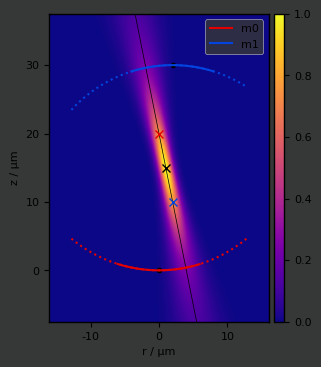
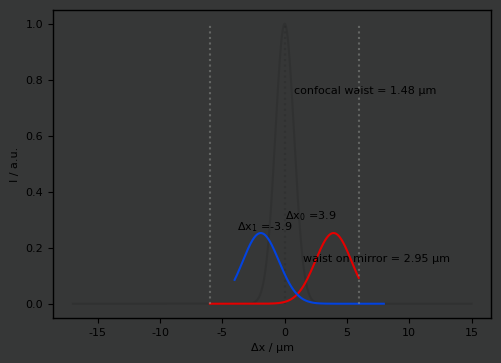
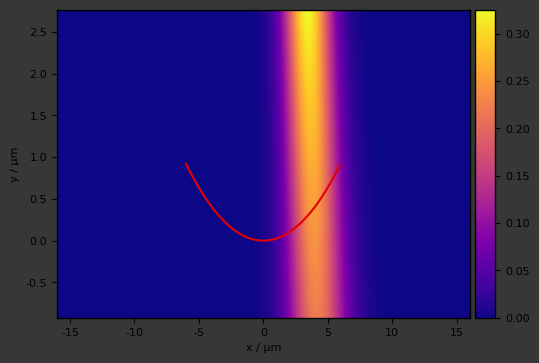
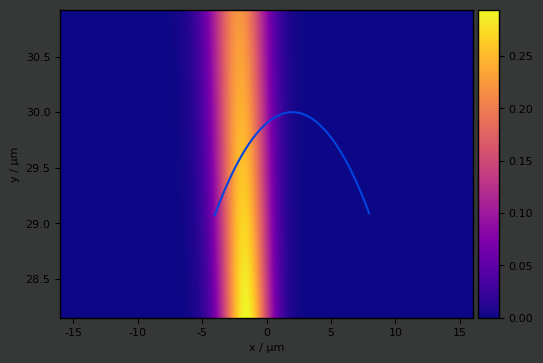
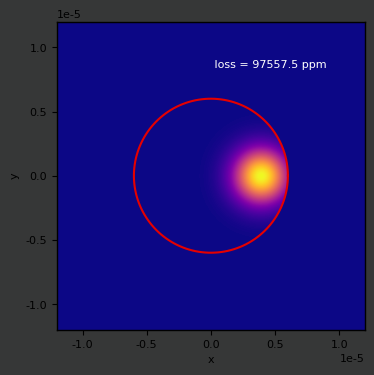
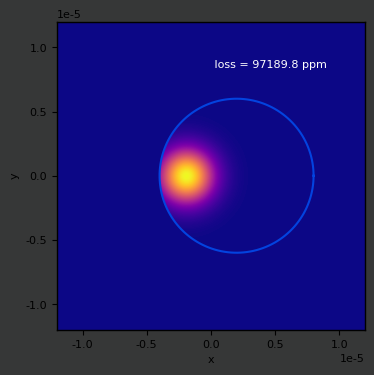

Reproduce these figures in Python, in order. (Note: this script raises an exception after producing the figures.)
# purpose of code
# calculate optimal alignment of cavities given
# angular mis-alignment
# %% 0. imports
import os
import numpy as np
import scipy as sp
import matplotlib.colors as mcolors
import matplotlib.pyplot as plt
from mpl_toolkits.axes_grid1 import make_axes_locatable
from matplotlib.colors import LogNorm
from scipy.optimize import curve_fit
from matplotlib.colors import LinearSegmentedColormap

# %% 1. defs
def ggplot_sansserif():
    """
    Set some parameters for ggplot
    Parameters
    ----------
    None
    Returns
    -------
    None
    """
    plt.style.use('ggplot')
    plt.rcParams['font.size'] = 8
    plt.rcParams['font.family'] = 'sans-serif'
    plt.rcParams['font.sans-serif'] = 'DejaVu Sans'
    plt.rcParams['axes.labelsize'] = 8
    plt.rcParams['axes.labelweight'] = 'normal'
    plt.rcParams['xtick.labelsize'] = 8
    plt.rcParams['ytick.labelsize'] = 8
    plt.rcParams['legend.fontsize'] = 8
    plt.rcParams['figure.titlesize'] = 8
    plt.rcParams['lines.color'] = 'white'
    plt.rcParams['text.color'] = 'xkcd:black'
    plt.rcParams['axes.labelcolor'] = 'xkcd:black'
    plt.rcParams['xtick.color'] = 'xkcd:black'
    plt.rcParams['ytick.color'] = 'xkcd:black'
    plt.rcParams['axes.edgecolor'] = 'xkcd:black'
    plt.rcParams['savefig.edgecolor'] = 'xkcd:black'
    plt.rcParams['axes.facecolor'] = 'xkcd:dark gray'
    plt.rcParams['savefig.facecolor'] = 'xkcd:dark gray'
    plt.rcParams['grid.color'] = 'xkcd:dark gray'
    plt.rcParams['grid.linestyle'] = 'none'
    plt.rcParams['axes.titlepad'] = 6


def set_figure(name: str = 'figure',
               xaxis='x axis',
               yaxis='y axis',
               size: float = 4,
               ):
    """
    Set a figure up
    Parameters
    ----------
    name : str
        name of figure
    xaxis : str
       x axis label
    yaxis : str
       y axis label
    size : float

    Returns
    -------
    ax1 : axes._subplots.AxesSubplot
    fig1 : figure.Figure
    """
    ggplot_sansserif()
    fig1 = plt.figure(name, figsize=(size * np.sqrt(2), size))
    ax1 = fig1.add_subplot(111)
    fig1.patch.set_facecolor('xkcd:dark grey')
    ax1.set_xlabel(xaxis)
    ax1.set_ylabel(yaxis)
    return ax1, fig1


def PPT_save_plot(fig, ax, name, dpi=600):
    """ saves a plot as 'name'.png (unless .svg is specified in the name). 
    Iterates name (name_0, name_1, ...) if file already exists with that name.

    Args:
        fig (plt.fig): figure pointer
        ax (plt.ax): axis pointer
        name (str): desired name of file. No extension produced .png with name. Add .svg as ext. if needed
        dpi (int, optional): _description_. Defaults to 600.
    """
    # Set plot colours
    plt.rcParams['text.color'] = 'xkcd:black'
    plt.rcParams['savefig.facecolor'] = ((1.0, 1.0, 1.0, 0.0))
    ax.patch.set_facecolor((1.0, 1.0, 1.0, 0.0))
    ax.xaxis.label.set_color('xkcd:black')
    ax.yaxis.label.set_color('xkcd:black')
    ax.tick_params(axis='x', colors='xkcd:black')
    ax.tick_params(axis='y', colors='xkcd:black')
    ax.legend(
        fancybox=True,
        facecolor=(1.0, 1.0, 1.0, 1.0),
        labelcolor='black',
        loc='upper left',
        framealpha=0)
    ax.get_legend().remove()
    fig.tight_layout()

    # Loop to check for file - appends filename with _# if name already exists
    f_exist = True
    app_no = 0
    while f_exist is True:
        if os.path.exists(name + '.png') is False:
            ax.figure.savefig(name, dpi=dpi)
            f_exist = False
            print('Base exists')
        elif os.path.exists(name + '_' + str(app_no) + '.png') is False:
            ax.figure.savefig(name + '_' + str(app_no), dpi=dpi)
            f_exist = False
            print(' # = ' + str(app_no))
        else:
            app_no = app_no + 1
            print('Base + # exists')


def Gaussian_beam(z, r, z0, w0, λ, I0=0):
    """ see "Gaussian beam" wikipedia

    Args:
        z (array): z coords
        r (array): r coords
        z0 (float): beam waist z
        w0 (float): beam waist
        I0 (int, optional): Intensity. Defaults to 0, corresponding to unity power.
    """

    k = 2 * np.pi / λ
    zR = np.pi * w0**2 / λ
    w_z = w0 * np.sqrt(1 + ((z - z0) / zR)**2)
    R_z = (z - z0) * (1 + (zR / (z - z0))**2)
    Guoy_z = np.arctan(z/zR)
    if I0 == 0:
        I0 = 2/(np.pi * w0 ** 2)

    E0 = np.sqrt(I0)

    I_rz = (I0 
            * (w0 / w_z)**2 
            * np.exp((-2 * r**2) / (w_z**2)))
    E_rz = np.real((E0 
            * (w0 / w_z) 
            * np.exp((-2 * r**2) / (w_z**2)) 
            * np.exp(-1j * (k*z + (k * r**2 / (2*R_z)) - Guoy_z))))
    
    return I_rz, E_rz


def extents(f):
    """ calculates and returns suitable values for imshow's extent from axis array

    Args:
        f (array): axis array

    Returns:
        extents : tuple for extent in imshow
    """
    delta = f[1] - f[0]
    return f[0] - delta / 2, f[-1] + delta / 2


def Gaussian_2D(coords, A, xo, yo, σ_x, σ_y, θ, offset):
    """2D plot on coord fields of Gaussian peak

    Args:
        coords (tuple of 2 arrays): coordinate grids, output of np.meshgrid
        A (float): peak value
        xo (float): x location of peak
        yo (float): y location of peak
        offset (background): constant z offset

    Returns:
        _type_: array of z values for Gaussian peak 
    """
    x, y = coords
    xo = float(xo)
    yo = float(yo)
    a = (np.cos(θ) ** 2) / (2 * σ_x ** 2) + (np.sin(θ) ** 2) / (2 * σ_y ** 2)
    b = -(np.sin(2 * θ)) / (4 * σ_x ** 2) + (np.sin(2 * θ)) / (4 * σ_y ** 2)
    c = (np.sin(θ) ** 2) / (2 * σ_x ** 2) + (np.cos(θ) ** 2) / (2 * σ_y ** 2)
    g = (offset + A * np.exp(- (a * ((x - xo) ** 2) +
                                2 * b * (x - xo) * (y - yo) +
                                c * ((y - yo) ** 2))))
    return g.ravel()


def Gaussian_1D(x, A, x_c, x_w, bkg=0, N=1):
    """ See wikipedia
    https://en.wikipedia.org/wiki/Normal_distribution

    Args:
        x (array): x values
        A (float): peak value
        x_c (float): mean
        x_w (float): standard deviation
        bkg (int, optional): y offset. Defaults to 0.
        N (int, optional): order. Defaults to 1.

    Returns:
        array: y values
    """
    # Note the optional input N, used for super Gaussians (default = 1)
    G = A * np.exp(- (((x - x_c) ** 2) / (2 * x_w ** 2))**N) + bkg
    return G


def cart2pol(x, y):
    """convert x y coords to cylindrical polar coords

    Args:
        x (array): x coords
        y (array): y coords

    Returns:
        rho, phi (tuple (array, array)): rho phi coords
    """
    rho = np.sqrt(x**2 + y**2)
    phi = np.arctan2(y, x)
    return (rho, phi)


def pol2cart(rho, phi):
    """convert cylindrical polar values to cartesian

    Args:
        rho (array): radial displacement in cylindrical coords
        phi (array): angle in cylindrical coords

    Returns:
        x, y (tuple, (array, array)): x y coords
    """
    x = rho * np.cos(phi)
    y = rho * np.sin(phi)
    return (x, y)


def rbytheta(x, y, x_shift, y_shift, theta):
    """rotate a set of x & y coords by angle theta 

    Args:
        x (array): x coords 
        y (array): y coords
        theta (float): angular rotation (theta = 0 is positive y direction, positive = c.w.)

    Returns:
        (Rx, Ry) (tuple(array,array)): rotated x and y coords 
    """
    rho, phi = cart2pol(x - x_shift, y - y_shift)
    Rx, Ry = pol2cart(rho, phi - theta)
    return (Rx + x_shift, Ry + y_shift)


# %% 2. preamble
# cavity parameters - units of m 
L = 30e-6
R = 20e-6
d = 12e-6
wavelength_m = 780e-9

# initially work in mirror coords - (0,0) bottom centre of m0
# this is the tilt of mirror 1 w.r.t mirror 0
theta1 = 0 # <----- Change this one

# coordinates of mirror 1 centre of RoC
r1_c = 2e-6 # <----- Change this one
z1_c = L-R

# coordinates of mirror 0 centre of RoC (r0_c must = 0 for now)
r0_c = 0
z0_c = R
r1_c_act = R*np.tan(theta1) + r1_c
print('offset of m1 from 0 = ', np.round(1e6*r1_c_act,2), ' μm')

# simulation region and resolution
r_range = 0.8*R
z_range = 1.5*L
r_points = 1000
z_points = 2000

# %% 3. set up mirrors
# height/depth of feature
h = R - np.sqrt(R**2 - (d**2/4))

# angular tilt associated with lateral offset
theta2 = -np.arctan((r1_c-r0_c)/(z0_c-z1_c))

# establish surfaces
rs = np.linspace(-r_range,
                 r_range,
                 r_points)
r_res = rs[1]-rs[0]
rs_pos = [i0 for i0 in rs if i0 > 0]
zs = np.linspace(-z_range/2 + L/2,
                 z_range/2 + L/2,
                 z_points)
z_res = zs[1]-zs[0]

# Surface of mirror 0
# Full semi-circle rz
C0_z_semi = -np.sqrt(np.abs(R**2 - (rs-r0_c)**2)) + z0_c
# Flat surface at height h
S0 = h*np.ones_like(rs)
# x indices where semi-circle crosses surface
idx0 = np.argwhere(np.diff(np.sign(C0_z_semi - S0))).flatten()

# Cavity feature xy
C0_z = C0_z_semi[idx0[0]:idx0[-1]]
C0_r = rs[idx0[0]:idx0[-1]]

# Surface of mirror 1
C1_z_semi = np.sqrt(np.abs(R**2 - (rs-r1_c)**2)) + z1_c
# Flat surface at height L - h
S1 = (L - h)*np.ones_like(rs)
# x indices where semi-circle crosses surface
idx1 = np.argwhere(np.diff(np.sign(C1_z_semi - S1))).flatten()
C1_r = rs[idx1[0]:idx1[-1]]
C1_z = C1_z_semi[idx1[0]:idx1[-1]]
C1R_r, C1R_z = rbytheta(C1_r,
                      C1_z,
                      r1_c,
                      z1_c,
                      theta1)

# Generate some new regions based on the mirror feature locations
zs0 = np.linspace(-h, 3*h, z_points)
zs1 = np.linspace(np.min(C1R_z) - h, h + np.max(C1R_z), z_points)

# %% 4. Gaussian beam calcs
# calc 'normal' TEM00 mode parameters - NOTE symmetric cavity assumed (RoC of faces are the same)
# Gaussian beam parameters (see wikipedia)
zR = np.sqrt((R/(L/2)-1))*(L/2)
n = np.floor(L/wavelength_m)
l = L/n
w0 = np.sqrt((zR * l) / (np.pi))
wm = w0 * np.sqrt(1+(L/(2*zR))**2)
kx = (zs-L/2)*np.tan(theta2)+r1_c/2
mode_c_r = (r1_c - r0_c)/2
mode_c_z = L/2
print('beam waist = ', np.round(1e6*w0, 3), ' μm')
print('beam waist on mirror = ', np.round(1e6*wm, 3), ' μm')
# Coords normal to mirror 0
coords = np.meshgrid(zs, rs)
# Sub regions around each feature
coords0 = np.meshgrid(zs0, rs)
coords1 = np.meshgrid(zs1, rs)

# rotate each coordinate grid for irradiance calculations
Rcoords = rbytheta(coords[0] - mode_c_z, coords[1]- mode_c_r, 0, 0, theta2)
Rcoords0 = rbytheta(coords0[0] - mode_c_z, coords0[1] - mode_c_r, 0, 0, theta2)
Rcoords1 = rbytheta(coords1[0] - mode_c_z, coords1[1] - mode_c_r, 0, 0, theta2)

# calculate the irradiance & field in each rotated coord system
GI, GE = Gaussian_beam(Rcoords[0], Rcoords[1], 0, w0, l, 1)
GI_0, GE_0 = Gaussian_beam(Rcoords0[0], Rcoords0[1], 0, w0, l, 1)
GI_1, GE_1 = Gaussian_beam(Rcoords1[0], Rcoords1[1], 0, w0, l, 1)

RC0_z, RC0_r = rbytheta(C0_z - mode_c_z, C0_r-mode_c_r, 0, 0, theta2)
RC1_z, RC1_r = rbytheta(C1R_z - mode_c_z, C1R_r-mode_c_r, 0, 0, theta2)
GI_m0, _ = Gaussian_beam(RC0_z, RC0_r, 0, w0, l, 1)
GI_m1, _ = Gaussian_beam(RC1_z , RC1_r, 0, w0, l, 1)

popt0, cov0 = curve_fit(Gaussian_1D, C0_r, GI_m0,
                        p0=[np.max(GI_m0), r0_c, wm])

popt1, cov1 = curve_fit(Gaussian_1D, C1R_r, GI_m1,
                        p0=[np.max(GI_m0), -r1_c_act, wm])

dx0 = popt0[1]
dx1 = popt1[1]

I_0 = GI_0[:, np.argmin(np.abs(zs-0))]
I_L = GI_1[:, np.argmin(np.abs(zs-L))]
I_waist = GI[:, np.argmin(np.abs(zs-L/2))]

# %% 5. PLOTS!
# this is to add new colormaps with some transparency to the list
ncolors = 256
GnBu_t0 = plt.get_cmap('plasma')(range(ncolors))
GnBu_t0[:, -1] = np.linspace(0, 1, ncolors)
map_object = LinearSegmentedColormap.from_list(name='plasma_t0', colors=GnBu_t0)

# full mode picture
ax1, fig1 = set_figure('mirror arrangement',
                       'r / μm',
                       'z / μm')

img = ax1.imshow(np.transpose(GI/np.max(GI)),
                 extent=extents(1e6*rs) + extents(1e6*zs),
                 #    norm=LogNorm(vmin=1e-6, vmax=1e6),
                 cmap= 'plasma',
                 origin='lower',
                 )
divider = make_axes_locatable(ax1)
cax1 = divider.append_axes("right", size="5%", pad=0.05)
cbar1 = fig1.colorbar(img, cax=cax1)
cbar1.ax.get_yaxis().labelpad = 15

ax1.plot(1e6*mode_c_r,1e6*mode_c_z,
         'x',
         color='xkcd:black',
         )
ax1.plot(1e6*kx, 1e6*zs, '-',
         lw=0.5,
         color='xkcd:black')
ax1.plot(0, 0,
         '.',
         color='xkcd:black')
ax1.plot(1e6*r1_c_act, 1e6*L,
         '.',
         color='xkcd:black')
ax1.plot(1e6*C0_r, 1e6*C0_z,
         '-',
         color='xkcd:red',
         label='m0')
ax1.plot(1e6*C1R_r, 1e6*C1R_z,
         '-',
         color='xkcd:blue',
         label='m1')
ax1.plot(1e6*r0_c, 1e6*z0_c,
         'x',
         color='xkcd:red',
         )
ax1.plot(1e6*r1_c, 1e6*(z1_c),
         'x',
         color='xkcd:blue',
         )

ax1.plot(1e6*rs[int(0.1*r_points):int(0.9*r_points)],
         1e6*C0_z_semi[int(0.1*r_points):int(0.9*r_points)],
         ':',
         color='xkcd:red',
         )
ax1.plot(1e6*rs[int(0.1*r_points):int(0.9*r_points)],
         1e6*C1_z_semi[int(0.1*r_points):int(0.9*r_points)],
         ':',
         color='xkcd:blue',
         )
ax1.set_aspect('equal')
ax1.legend()

# waist comparisons
ax2, fig2 = set_figure('profile on mirror', 'Δx / μm', 'I / a.u.')
ax2.plot(1e6*(rs-mode_c_r), I_waist,
         '-',
         alpha=0.1,
         color='xkcd:black',
         label='waist')
ax2.plot([0, 0], [0, np.max(I_waist)],
         ':',
         color='xkcd:black',
         alpha=0.1,
         )
ax2.plot(1e6*C0_r, GI_m0,
         '-',
         alpha=1,
         color='xkcd:red')
ax2.plot(1e6*(C1R_r), GI_m1,
         '-',
         alpha=1,
         color='xkcd:blue')
ax2.text(2*dx0, 1.2*np.max(GI_m0),
         ('Δx$_0$ =' + str(np.round(1e6*dx0, 1))),
         color='xkcd:black')
ax2.text(2e6*dx1, 1.05*np.max(GI_m1),
         ('Δx$_1$ =' + str(np.round(1e6*(dx1-r1_c)
                                    , 1))),
         color='xkcd:black')
ax2.text(1e6*w0/2, 0.75*np.max(I_waist),
         ('confocal waist = ' + str(np.round(1e6*w0, 2)) + ' μm'),
         color='xkcd:black')
ax2.text(1e6*wm/2, 0.15*np.max(I_waist),
         ('waist on mirror = ' + str(np.round(1e6*wm, 2)) + ' μm'),
         color='xkcd:black')
ax2.plot([-1e6*d/2, -1e6*d/2], [0, 1], ':',
         color='xkcd:grey',
         alpha=0.5,
         )
ax2.plot([1e6*d/2, 1e6*d/2], [0, 1], ':',
         color='xkcd:grey',
         alpha=0.5,
         )
# ax2.set_yscale('log')

# Mirror 0 surface and mode
ax3, fig3 = set_figure('mirror 0',
                       'x / μm',
                       'y / μm')
img = ax3.imshow(np.transpose(GI_0),
                 extent=extents(1e6*rs)+extents(1e6*zs0),
                 #    norm=LogNorm(vmin=1e-6, vmax=1e6),
                 cmap='plasma',
                 origin='lower',
                 )
divider = make_axes_locatable(ax3)
cax3 = divider.append_axes("right", size="5%", pad=0.05)
cbar3 = fig3.colorbar(img, cax=cax3)
cbar3.ax.get_yaxis().labelpad = 15

ax3.plot(1e6*C0_r, 1e6*C0_z,
         '-',
         color='xkcd:red',
         label='m0')
# ax3.set_ylim([-h,3*h])
ax3.set_aspect('auto')

# Mirror 1 surface and mode
ax4, fig4 = set_figure('mirror 1',
                       'x / μm',
                       'y / μm')
img = ax4.imshow(np.transpose(GI_1),
                 extent=extents(1e6*rs)+extents(1e6*zs1),
                 #    norm=LogNorm(vmin=1e-6, vmax=1e6),
                 cmap='plasma',
                 origin='lower',
                 )
divider = make_axes_locatable(ax4)
cax4 = divider.append_axes("right", size="5%", pad=0.05)
cbar4 = fig4.colorbar(img, cax=cax4)
cbar4.ax.get_yaxis().labelpad = 15
# ax4.plot(1e6*(xs),
#          1e6*C1,
#          ':',
#          color='xkcd:blue',
#          )
ax4.plot(1e6*C1R_r, 1e6*C1R_z,
         '-',
         color='xkcd:blue',
         )

# ax4.set_ylim([1e6*(np.min(C1_y) - h), 1e6*(h + np.max(C1_y))])
ax4.set_aspect('auto')

# % Plot 2d mode distribution
theta = np.linspace(0, 2 * np.pi, 150)
radius = d/2
a = radius * np.cos(theta)
b = radius * np.sin(theta)

M0 = Gaussian_2D(np.meshgrid(rs, rs), 1, dx0, 0, popt0[2], popt0[2], 0, 0)
M0 = np.reshape(M0, np.shape(np.meshgrid(rs, rs)[0]))
M1 = Gaussian_2D(np.meshgrid(rs, rs), 1, dx1, 0, popt1[2], popt1[2], 0, 0)
M1 = np.reshape(M1, np.shape(np.meshgrid(rs, rs)[0]))
ax5, fig5 = set_figure('Mirror 0 2d', 'x', 'y')
ax5.plot(a + r0_c, b,
         '-',
         color='xkcd:red')
ax5.set_xlim((-d, d))
ax5.set_ylim((-d, d))
ax6, fig6 = set_figure('Mirror 1 2d', 'x', 'y')
ax6.plot(a + r1_c_act, b,
         color='xkcd:blue')
ax6.set_xlim((-d, d))
ax6.set_ylim((-d, d))

A0 = np.sum(M0)
A1 = np.sum(M1)
Mask0 = np.ones_like(M0)
Mask1 = np.ones_like(M0)
for i0, v0 in enumerate(rs):
    for i1, v1 in enumerate(rs):
        if v0**2 + (v1-r0_c)**2 > radius ** 2:
            Mask0[i0, i1] = 0

for i0, v0 in enumerate(rs):
    for i1, v1 in enumerate(rs):
        if v0**2 + (v1 - r1_c_act)**2 > radius ** 2:
            Mask1[i0, i1] = 0

ax5.imshow(np.multiply(M0, Mask0), extent=extents(rs)+extents(rs),
           cmap='plasma',
           alpha=1)

ax6.imshow(np.multiply(M1, Mask1), extent=extents(rs)+extents(rs),
           cmap='plasma',
           alpha=1)
A0m = np.sum(np.multiply(M0, Mask0))
A1m = np.sum(np.multiply(M1, Mask1))
A_0_PPM_2d = 1e6*(1 - A0m/A0)
A_L_PPM_2d = 1e6*(1 - A1m/A1)
ax5.text(0, 0.7*d,
         (' loss = ' + str(np.round(A_0_PPM_2d, 1)) + ' ppm'),
         color='xkcd:white',
         )
ax6.text(0, 0.7*d,
         (' loss = ' + str(np.round(A_L_PPM_2d, 1)) + ' ppm'),
         color='xkcd:white',
         )
plt.show()

# %% 6. save plots
os.chdir(r'G:\My Drive\Plots')
# PPT_save_plot(fig1, ax1, 'mode.svg')
